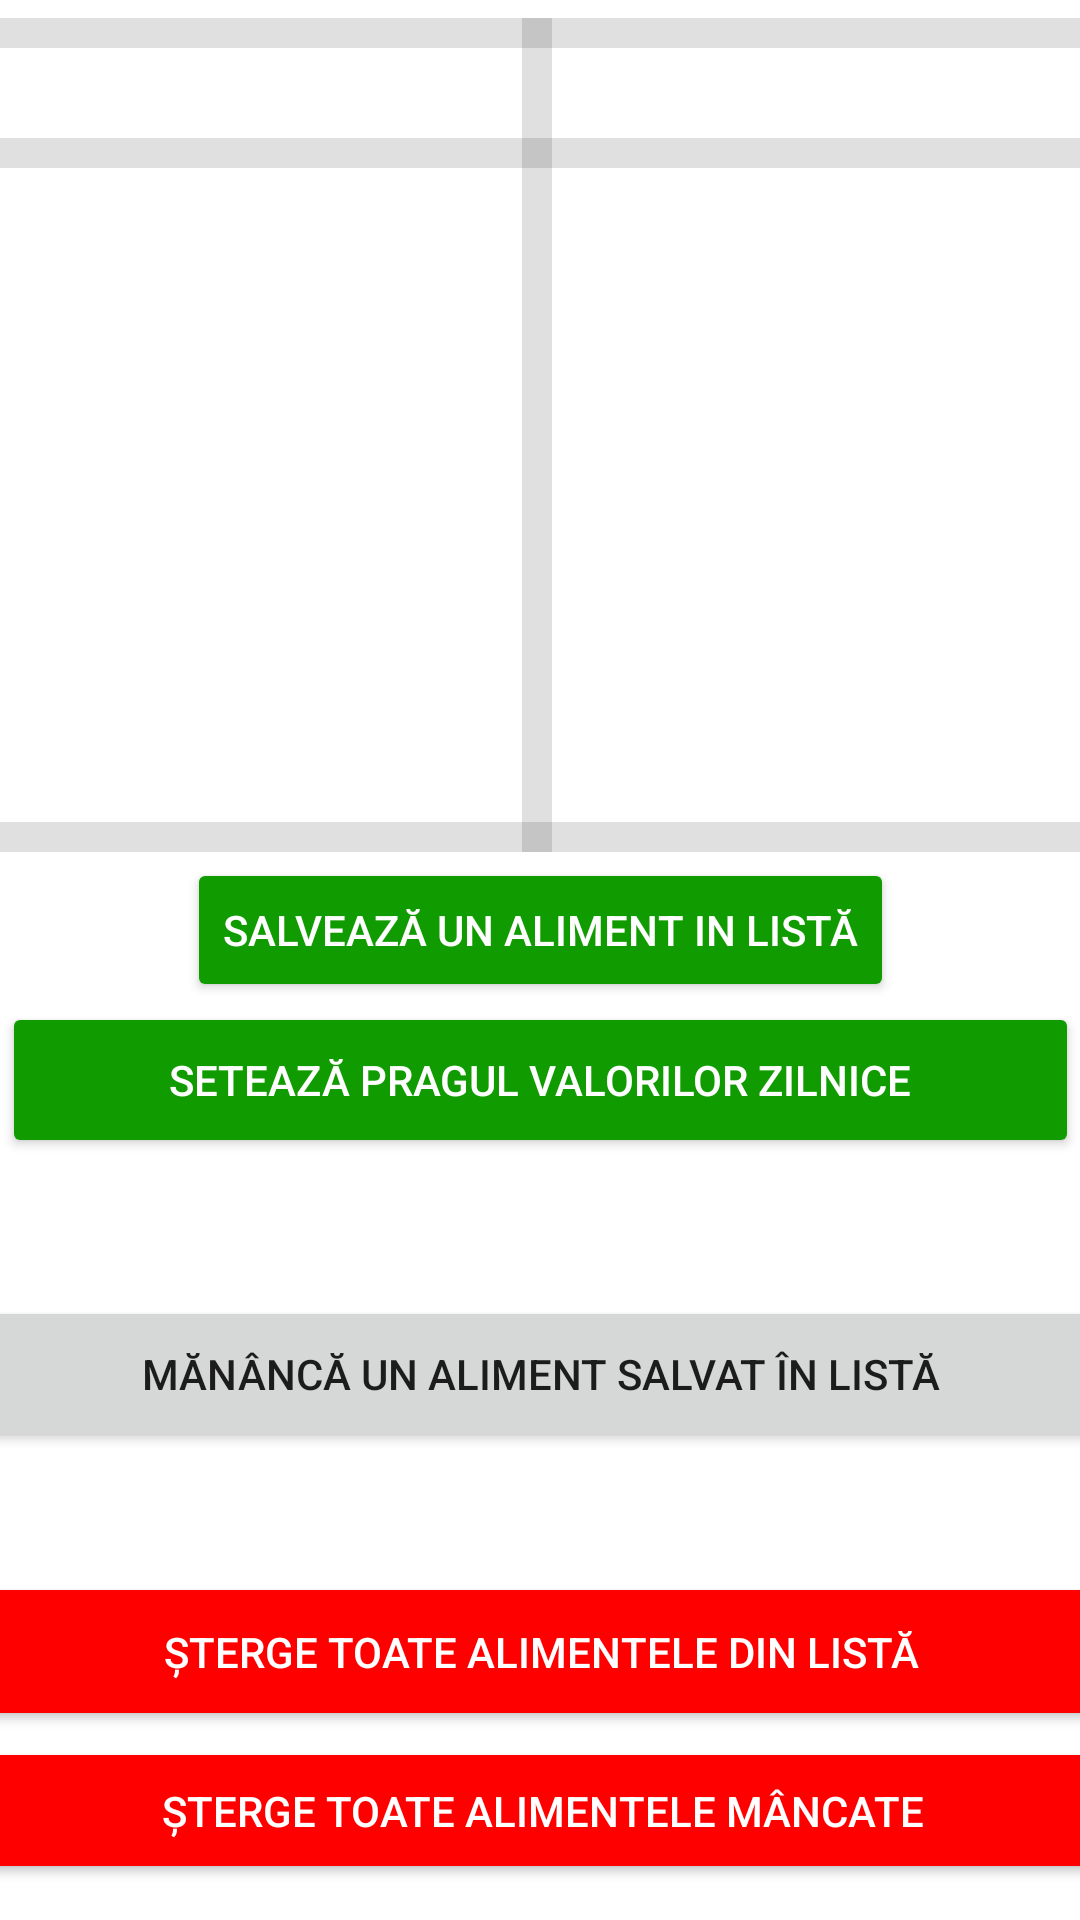

The Android layout XML behind this screen, and the referenced resources:
<!-- AndroidManifest.xml: application theme Theme.ServingCalculator -->
<!-- res/layout/fragment_home.xml -->
<?xml version="1.0" encoding="utf-8"?>
<androidx.constraintlayout.widget.ConstraintLayout xmlns:android="http://schemas.android.com/apk/res/android"
    xmlns:app="http://schemas.android.com/apk/res-auto"
    xmlns:tools="http://schemas.android.com/tools"
    android:layout_width="match_parent"
    android:layout_height="match_parent"
    tools:context=".ui.home.HomeFragment">
















    <TextView
        android:id="@+id/txtThresholdMain"
        android:layout_width="152dp"
        android:layout_height="208dp"
        android:layout_marginTop="65dp"
        android:text="Încă nu a fost introdus prag de valori"
        android:textColor="@color/white"
        android:textSize="20dp"
        app:layout_constraintEnd_toEndOf="parent"
        app:layout_constraintHorizontal_bias="0.934"
        app:layout_constraintStart_toStartOf="parent"
        app:layout_constraintTop_toTopOf="parent" />

    <TextView
        android:id="@+id/txtMeanMain"
        android:layout_width="152dp"
        android:layout_height="208dp"
        android:layout_marginTop="65dp"
        android:text="TextView"
        android:textColor="@color/white"
        android:textSize="20dp"
        app:layout_constraintEnd_toEndOf="parent"
        app:layout_constraintHorizontal_bias="0.057"
        app:layout_constraintStart_toStartOf="parent"
        app:layout_constraintTop_toTopOf="parent" />

    <View
        android:id="@+id/divider"
        android:layout_width="10dp"
        android:layout_height="278dp"
        android:layout_marginTop="6dp"
        android:background="?android:attr/listDivider"
        app:layout_constraintEnd_toStartOf="@+id/txtThresholdMain"
        app:layout_constraintHorizontal_bias="0.492"
        app:layout_constraintStart_toEndOf="@+id/txtMeanMain"
        app:layout_constraintTop_toTopOf="parent" />

    <View
        android:id="@+id/divider2"
        android:layout_width="400dp"
        android:layout_height="10dp"
        android:background="?android:attr/listDivider"
        app:layout_constraintBottom_toBottomOf="@+id/divider"
        app:layout_constraintEnd_toEndOf="parent"
        app:layout_constraintHorizontal_bias="0.363"
        app:layout_constraintStart_toStartOf="parent" />

    <View
        android:id="@+id/divider6"
        android:layout_width="400dp"
        android:layout_height="10dp"
        android:layout_marginBottom="268dp"
        android:background="?android:attr/listDivider"
        app:layout_constraintBottom_toBottomOf="@+id/divider"
        app:layout_constraintEnd_toEndOf="parent"
        app:layout_constraintHorizontal_bias="0.363"
        app:layout_constraintStart_toStartOf="parent" />

    <View
        android:id="@+id/divider4"
        android:layout_width="400dp"
        android:layout_height="10dp"
        android:layout_marginTop="44dp"
        android:background="?android:attr/listDivider"
        app:layout_constraintBottom_toBottomOf="@+id/divider"
        app:layout_constraintEnd_toEndOf="parent"
        app:layout_constraintHorizontal_bias="0.363"
        app:layout_constraintStart_toStartOf="parent"
        app:layout_constraintTop_toTopOf="parent"
        app:layout_constraintVertical_bias="0.008" />

    <TextView
        android:id="@+id/title1"
        android:layout_width="wrap_content"
        android:layout_height="wrap_content"
        android:text="Valori consumate astazi"
        android:textColor="@color/white"
        android:textStyle="bold"
        app:layout_constraintBottom_toTopOf="@+id/divider4"
        app:layout_constraintEnd_toStartOf="@+id/divider"
        app:layout_constraintStart_toStartOf="parent"
        app:layout_constraintTop_toBottomOf="@+id/divider6" />

    <TextView
        android:id="@+id/title2"
        android:layout_width="wrap_content"
        android:layout_height="wrap_content"
        android:text="Valori maxime propuse"
        android:textColor="@color/white"
        android:textStyle="bold"
        app:layout_constraintBottom_toTopOf="@+id/divider4"
        app:layout_constraintEnd_toEndOf="parent"
        app:layout_constraintStart_toEndOf="@+id/divider"
        app:layout_constraintTop_toBottomOf="@+id/divider6" />


    <Button
        android:id="@+id/addThresholdBtn"
        android:layout_width="359dp"
        android:layout_height="52dp"
        android:backgroundTint="@color/green"
        android:text="Setează pragul valorilor zilnice"
        android:textColor="@color/white"
        app:layout_constraintBottom_toTopOf="@+id/resetDbBtn"
        app:layout_constraintEnd_toEndOf="parent"
        app:layout_constraintStart_toStartOf="parent"
        app:layout_constraintTop_toBottomOf="@+id/addFoodBtn"
        app:layout_constraintVertical_bias="0.0" />

    <Button
        android:id="@+id/addFoodBtn"
        android:layout_width="wrap_content"
        android:layout_height="wrap_content"
        android:layout_marginBottom="200dp"
        android:backgroundTint="@color/green"
        android:text="Salvează un aliment in listă"
        android:textColor="@color/white"
        app:layout_constraintBottom_toBottomOf="parent"
        app:layout_constraintEnd_toEndOf="parent"
        app:layout_constraintStart_toStartOf="parent"
        app:layout_constraintTop_toTopOf="parent"
        app:layout_constraintVertical_bias="0.73" />

    <Button
        android:id="@+id/checkListBtn"
        android:layout_width="377dp"
        android:layout_height="52dp"
        android:layout_marginTop="98dp"
        android:text="Mănâncă un aliment salvat în listă"
        app:layout_constraintBottom_toBottomOf="parent"
        app:layout_constraintEnd_toEndOf="parent"
        app:layout_constraintStart_toStartOf="parent"
        app:layout_constraintTop_toBottomOf="@+id/addFoodBtn"
        app:layout_constraintVertical_bias="0.0" />

    <Button
        android:id="@+id/resetDbBtn"
        android:layout_width="377dp"
        android:layout_height="53dp"
        android:layout_marginTop="40dp"
        android:backgroundTint="@color/red"
        android:text="Șterge toate alimentele din listă"
        android:textColor="@color/white"
        app:layout_constraintEnd_toEndOf="parent"
        app:layout_constraintStart_toStartOf="parent"
        app:layout_constraintTop_toBottomOf="@+id/checkListBtn" />

    <Button
        android:id="@+id/resetAteDB"
        android:layout_width="377dp"
        android:layout_height="49dp"
        android:backgroundTint="@color/red"
        android:text="Șterge toate alimentele mâncate"
        android:textColor="@color/white"
        app:layout_constraintBottom_toBottomOf="parent"
        app:layout_constraintEnd_toEndOf="parent"
        app:layout_constraintHorizontal_bias="0.485"
        app:layout_constraintStart_toStartOf="parent"
        app:layout_constraintTop_toBottomOf="@+id/resetDbBtn"
        app:layout_constraintVertical_bias="0.14" />

    
























    

</androidx.constraintlayout.widget.ConstraintLayout>
<!-- resources referenced by this layout -->
<resources>
  <color name="green">#109C00</color>
  <color name="red">#FF0000</color>
  <color name="white">#FFFFFFFF</color>
  <style name="Theme.ServingCalculator" parent="Theme.MaterialComponents.DayNight.DarkActionBar">
          
          <item name="colorPrimary">@color/purple_200</item>
          <item name="colorPrimaryVariant">@color/purple_700</item>
          <item name="colorOnPrimary">@color/black</item>
          
          <item name="colorSecondary">@color/teal_200</item>
          <item name="colorSecondaryVariant">@color/teal_200</item>
          <item name="colorOnSecondary">@color/white</item>
          
          <item name="android:statusBarColor">?attr/colorPrimaryVariant</item>
          
      </style>
  <color name="purple_200">#FFBB86FC</color>
  <color name="purple_700">#FF3700B3</color>
  <color name="black">#FF000000</color>
  <color name="teal_200">#FF03DAC5</color>
</resources>
